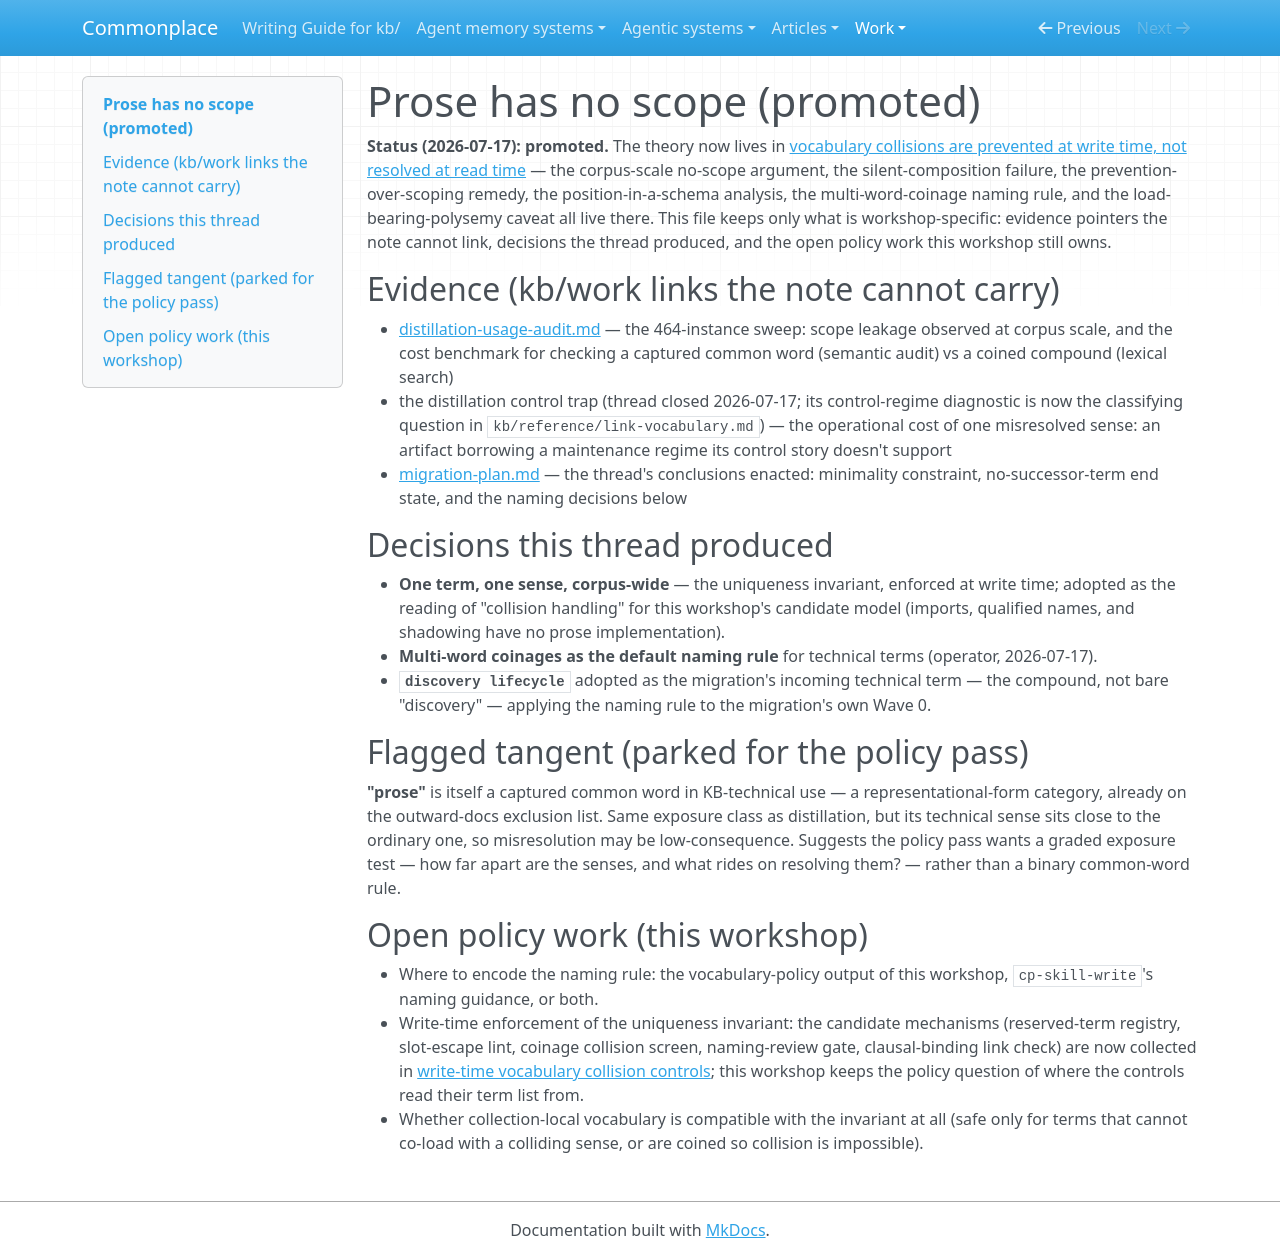

repository: zby/commonplace · page: work/vocabulary-governance/prose-has-no-scope/index.html · generator: mkdocs

# Prose has no scope (promoted)

**Status (2026-07-17): promoted.** The theory now lives in [vocabulary collisions are prevented at write time, not resolved at read time](../../theory/vocabulary-collisions-prevented-at-write-time-not-read-time.md) — the corpus-scale no-scope argument, the silent-composition failure, the prevention-over-scoping remedy, the position-in-a-schema analysis, the multi-word-coinage naming rule, and the load-bearing-polysemy caveat all live there. This file keeps only what is workshop-specific: evidence pointers the note cannot link, decisions the thread produced, and the open policy work this workshop still owns.

## Evidence (kb/work links the note cannot carry)

- [distillation-usage-audit.md](../theory-methodology-derivation/distillation-usage-audit.md) — the 464-instance sweep: scope leakage observed at corpus scale, and the cost benchmark for checking a captured common word (semantic audit) vs a coined compound (lexical search)
- the distillation control trap (thread closed 2026-07-17; its control-regime diagnostic is now the classifying question in `kb/reference/link-vocabulary.md`) — the operational cost of one misresolved sense: an artifact borrowing a maintenance regime its control story doesn't support
- [migration-plan.md](../theory-methodology-derivation/migration-plan.md) — the thread's conclusions enacted: minimality constraint, no-successor-term end state, and the naming decisions below

## Decisions this thread produced

- **One term, one sense, corpus-wide** — the uniqueness invariant, enforced at write time; adopted as the reading of "collision handling" for this workshop's candidate model (imports, qualified names, and shadowing have no prose implementation).
- **Multi-word coinages as the default naming rule** for technical terms (operator, 2026-07-17).
- **`discovery lifecycle`** adopted as the migration's incoming technical term — the compound, not bare "discovery" — applying the naming rule to the migration's own Wave 0.

## Flagged tangent (parked for the policy pass)

**"prose"** is itself a captured common word in KB-technical use — a representational-form category, already on the outward-docs exclusion list. Same exposure class as distillation, but its technical sense sits close to the ordinary one, so misresolution may be low-consequence. Suggests the policy pass wants a graded exposure test — how far apart are the senses, and what rides on resolving them? — rather than a binary common-word rule.

## Open policy work (this workshop)

- Where to encode the naming rule: the vocabulary-policy output of this workshop, `cp-skill-write`'s naming guidance, or both.
- Write-time enforcement of the uniqueness invariant: the candidate mechanisms (reserved-term registry, slot-escape lint, coinage collision screen, naming-review gate, clausal-binding link check) are now collected in [write-time vocabulary collision controls](../../reference/proposals/write-time-vocabulary-collision-controls.md); this workshop keeps the policy question of where the controls read their term list from.
- Whether collection-local vocabulary is compatible with the invariant at all (safe only for terms that cannot co-load with a colliding sense, or are coined so collision is impossible).
